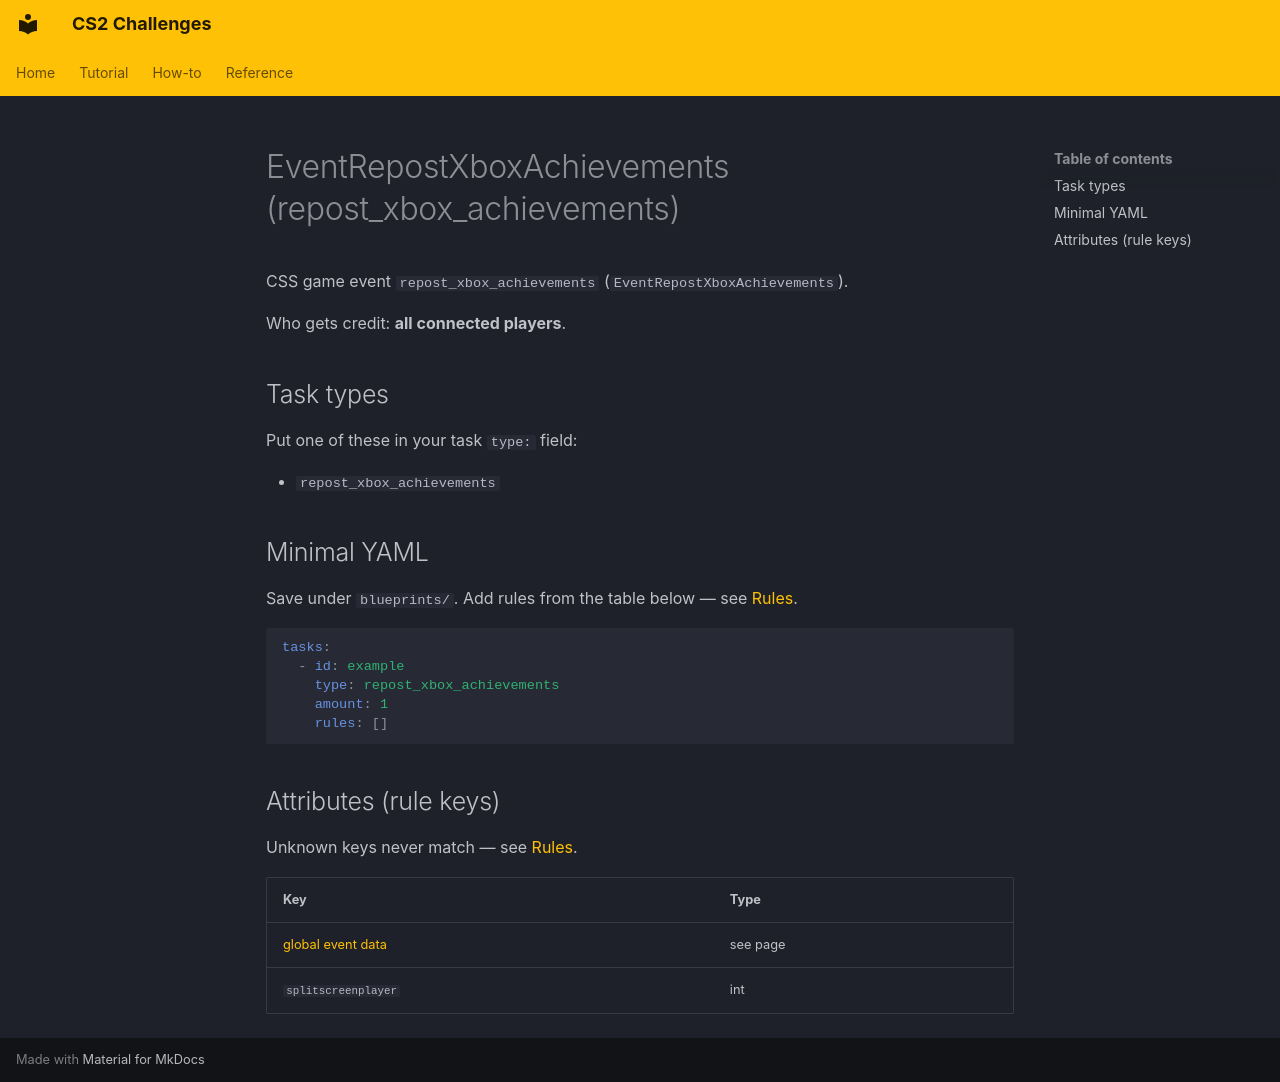

repository: Kandru/cs2-challenges · page: reference/events/EventRepostXboxAchievements/index.html · generator: mkdocs

# EventRepostXboxAchievements (repost_xbox_achievements)

CSS game event `repost_xbox_achievements` (`EventRepostXboxAchievements`).

Who gets credit: **all connected players**.

## Task types

Put one of these in your task `type:` field:

- `repost_xbox_achievements`

## Minimal YAML

Save under `blueprints/`. Add rules from the table below — see [Rules](../rules.md).

```yaml
tasks:
  - id: example
    type: repost_xbox_achievements
    amount: 1
    rules: []
```

## Attributes (rule keys)

Unknown keys never match — see [Rules](../rules.md).

| Key | Type |
|-----|------|
| [global event data](../../rules/GlobalEventData.md) | see page |
| `splitscreenplayer` | int |
